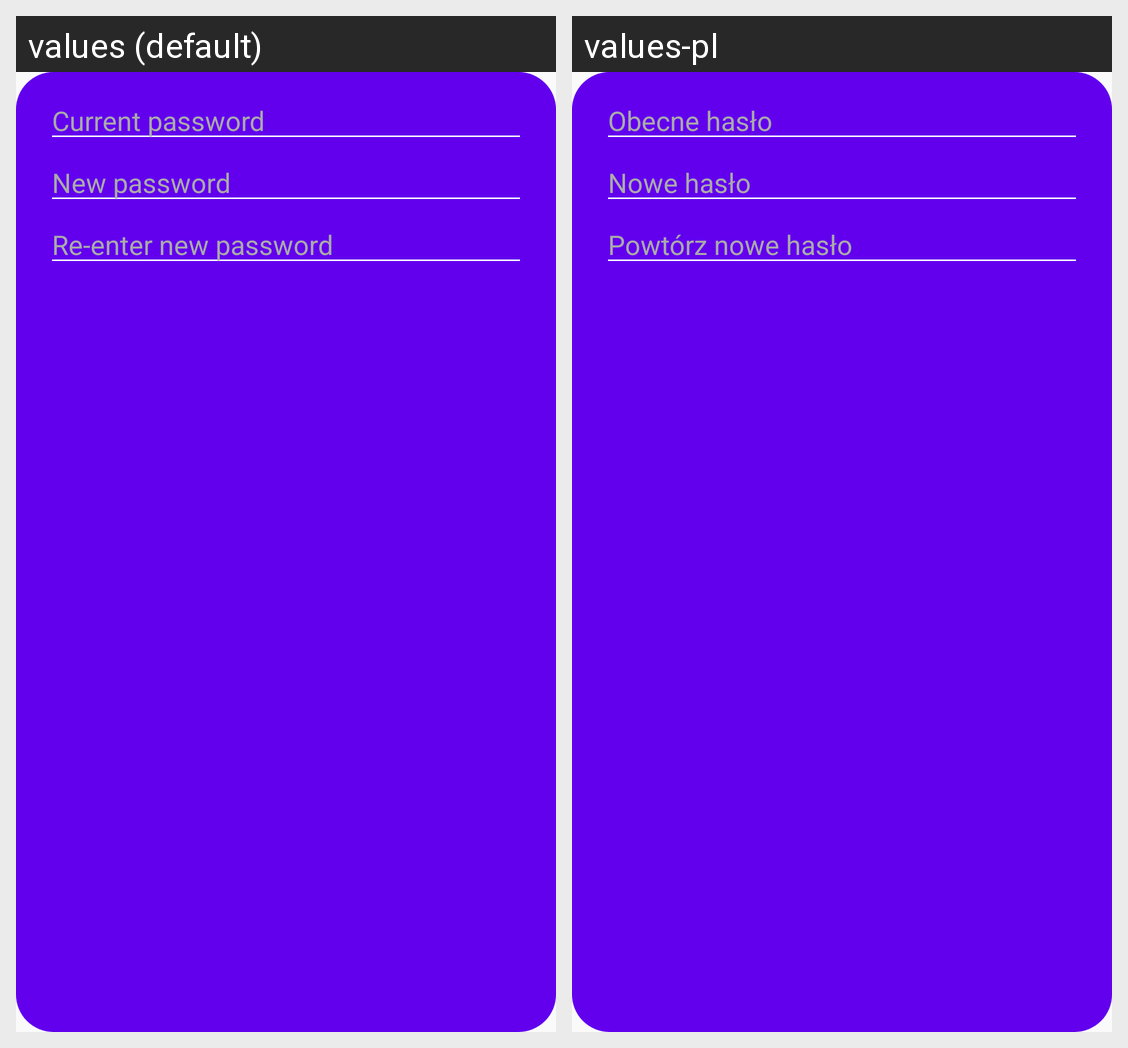

The same Android screen rendered under two of its app's locales, left to right. List the strings drawn on it with the default value and each locale's translation.
Android screen res/layout/dialog_change_password.xml rendered under 2 locales, left to right: values (default), values-pl. Device: Nexus 5 (rendered at 1080×1920; each locale shown at half size, 540×960, under a caption strip naming it); theme AppTheme.
Strings drawn on this screen, with the default value and each locale's value (text and hints the layout hard-codes, and strings that could not be matched under every locale, appear in the picture but are not listed):

current_password
  values: Current password
  values-pl: Obecne hasło

new_password
  values: New password
  values-pl: Nowe hasło

reEnterNewPassword
  values: Re-enter new password
  values-pl: Powtórz nowe hasło
